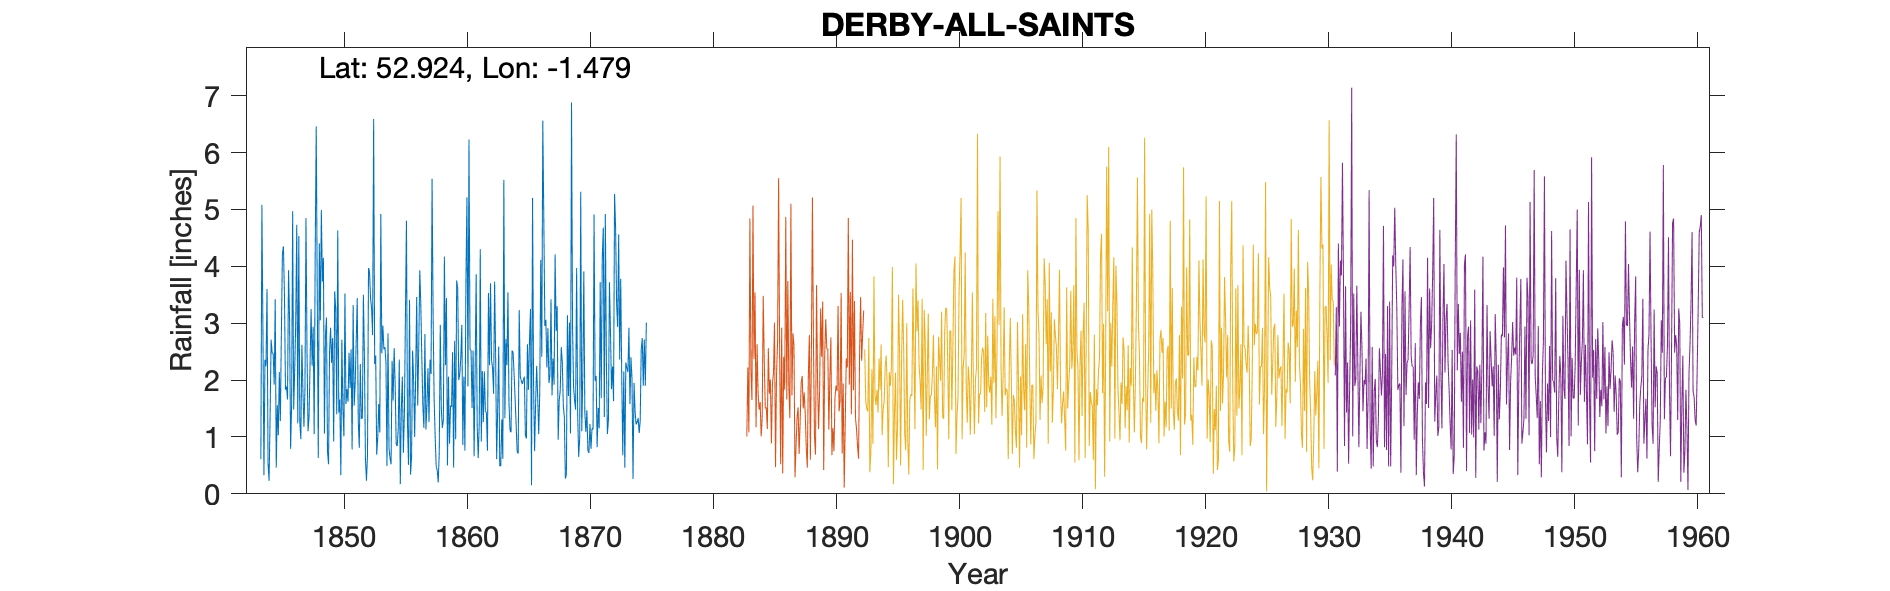

The data file committed next to this chart (first rows):
DERBY (ALL SAINTS) MEYNELL HOUSE, , , , , , , , , , , , , , , , , , , , , , , 
Grid ref, SK351364, Long, -1.479, Lat, 52.92, Elevation, 170, ft, , , , , , , , , , , , , , , 
Station no, 2658, , , , , , , , , , , , , , , , , , , , , , 
, 1840, 1841, 1842, 1843, 1844, 1845, 1846, 1847, 1848, 1849, 1850, 1851, 1852, 1853, 1854, 1855, 1856, 1857, 1858, 1859, 1860, 1861, 1862
January, , , , , 2.36, 1.56, 3.07, 2.62, 1.05, 3.1, 1.43, 2.54, 3.5, 2.43, 2.82, 0.17, 2.52, 2.81, 0.41, 0.88, 2.97, 0.66, 1.42
February, , , , , 2.24, 1.03, 0.79, 1.83, 4.24, 0.74, 1.66, 0.78, 2.43, 0.69, 0.8, 1.49, 2, 1.13, 0.2, 1.55, 0.86, 2.17, 0.76
March, , , , , 3.6, 2.14, 1.58, 1.18, 6.46, 0.52, 0.33, 3.32, 0.61, 0.99, 0.63, 2.06, 1, 1.56, 0.73, 1.53, 2.06, 3.86, 3.53
April, , , , , 0.53, 1.28, 4.97, 1.83, 3.52, 2.5, 2.71, 1.55, 0.23, 1.58, 0.52, 0.72, 2.07, 2.21, 2.97, 2.49, 0.76, 1.2, 2.26
May, , , , , 0.23, 2.83, 1.48, 4.85, 0.63, 2.92, 1.51, 1.94, 0.68, 1.08, 2.34, 1.41, 3.46, 1.26, 1.51, 0.46, 3.7, 0.63, 3.7
June, , , , , 1.34, 4.21, 2.18, 2.51, 4.4, 2.3, 1.01, 2.69, 3.97, 4.92, 1.64, 3.12, 1.55, 2.36, 1.16, 2.69, 5.21, 1.24, 2.35
July, , , , , 2.71, 4.35, 3.02, 1.1, 3.05, 2.74, 3.52, 3.44, 3.89, 2.47, 2.56, 4.8, 2.57, 2.11, 1.29, 0.96, 1.89, 4.3, 2.21
August, , , , , 2.48, 3.5, 4.73, 1.35, 4.99, 0.92, 1.58, 1.28, 3.43, 2.96, 1.91, 1.24, 3.93, 5.54, 4.17, 3.75, 6.23, 0.92, 1.76
September, , , , 0.61, 2.46, 1.83, 1.24, 2.31, 3.73, 3.56, 1.84, 0.81, 3.26, 2.54, 0.87, 0.51, 3.33, 3.13, 2.26, 3.61, 2.54, 2.16, 3.73
October, , , , 5.08, 1.92, 1.89, 4.53, 3.25, 4.15, 3.25, 1.62, 2.28, 2.79, 2.58, 0.84, 3.41, 2.38, 1.67, 3.44, 2, 2.52, 1.26, 2.43
November, , , , 2.89, 3.42, 1.66, 1.26, 2.25, 1.06, 1.4, 2.48, 1.32, 6.59, 2.31, 1.14, 0.34, 1.56, 1.01, 0.5, 2.1, 1.51, 2.15, 0.61
December, , , , 0.33, 0.46, 3.93, 0.96, 2.94, 2.79, 4.63, 1.86, 1.33, 2.28, 0.49, 2.36, 0.66, 1.16, 0.48, 2.06, 2.39, 2.52, 1.46, 1.52
Total, , , , , 23.75, 30.21, 29.81, 28.02, 40.07, 28.58, 21.55, 23.28, 33.66, 25.04, 18.43, 19.93, 27.53, 25.27, 20.7, 24.41, 32.77, 22.01, 26.28
NGR is Meynell House, 21 Iron Gate  wher…, , , , , , , , , , , , , , , , , , , , , , , 
